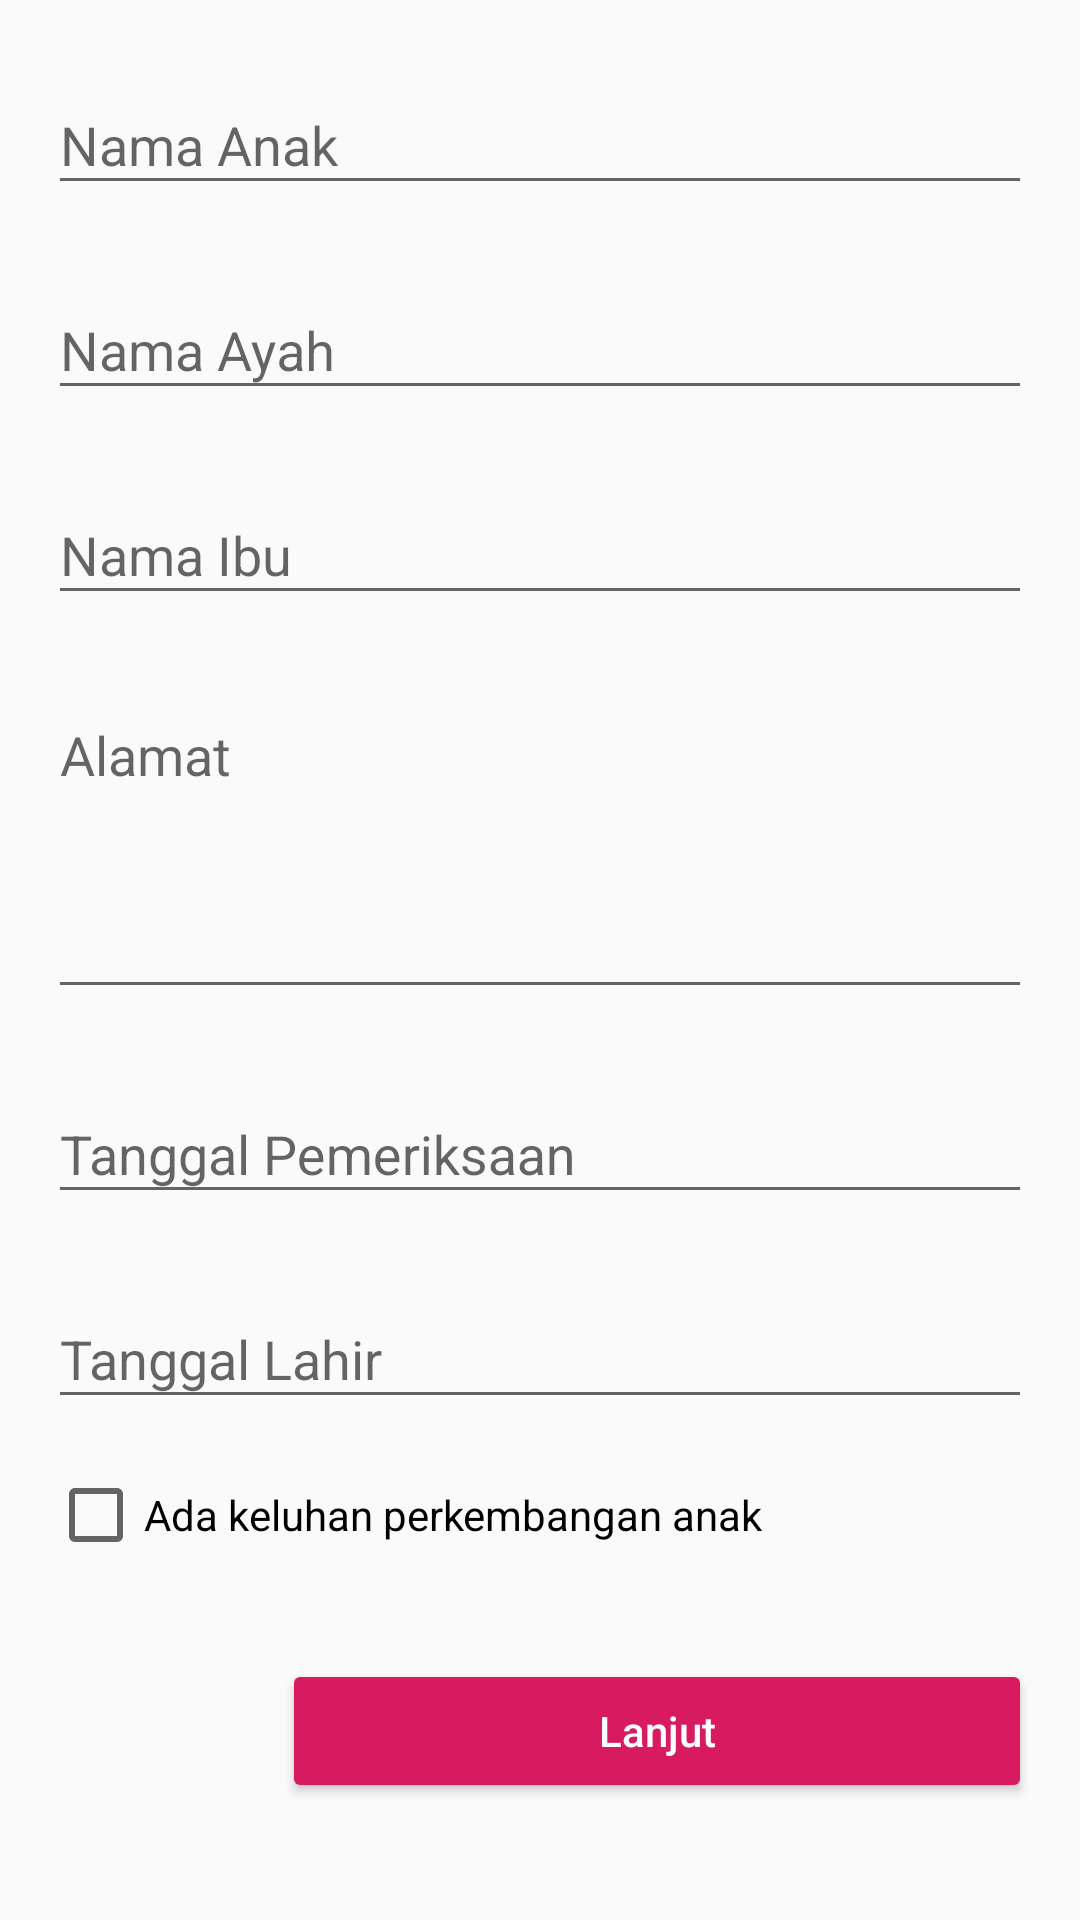

Produce the Android XML layout that renders to this screen, including the resource entries it uses.
<!-- AndroidManifest.xml: application theme AppTheme -->
<!-- res/layout/activity_form.xml -->
<?xml version="1.0" encoding="utf-8"?>
<ScrollView xmlns:android="http://schemas.android.com/apk/res/android"
    xmlns:app="http://schemas.android.com/apk/res-auto"
    xmlns:tools="http://schemas.android.com/tools"
    android:padding="16dp"
    tools:context=".pages.FormActivity"
    android:layout_width="match_parent"
    android:layout_height="match_parent">
    <LinearLayout
        android:layout_width="match_parent"
        android:layout_height="wrap_content"
        android:orientation="vertical">

        <android.support.design.widget.TextInputLayout
            android:layout_width="match_parent"
            android:layout_marginBottom="16dp"
            android:layout_height="wrap_content">
            <EditText
                android:id="@+id/etNamaAnak"
                android:hint="Nama Anak"
                android:inputType="text"
                android:layout_width="match_parent"
                android:layout_height="wrap_content" />
        </android.support.design.widget.TextInputLayout>

        <android.support.design.widget.TextInputLayout
            android:layout_width="match_parent"
            android:layout_marginBottom="16dp"
            android:layout_height="wrap_content">
            <EditText
                android:id="@+id/etNamaAyah"
                android:hint="Nama Ayah"
                android:inputType="text"
                android:layout_width="match_parent"
                android:layout_height="wrap_content" />
        </android.support.design.widget.TextInputLayout>

        <android.support.design.widget.TextInputLayout
            android:layout_width="match_parent"
            android:layout_marginBottom="16dp"
            android:layout_height="wrap_content">
            <EditText
                android:id="@+id/etNamaIbu"
                android:hint="Nama Ibu"
                android:inputType="text"
                android:layout_width="match_parent"
                android:layout_height="wrap_content" />
        </android.support.design.widget.TextInputLayout>

        <android.support.design.widget.TextInputLayout
            android:layout_width="match_parent"
            android:layout_marginBottom="16dp"
            android:layout_height="wrap_content">
            <EditText
                android:id="@+id/etAlamat"
                android:hint="Alamat"
                android:inputType="textMultiLine"
                android:gravity="top"
                android:minLines="4"
                android:layout_width="match_parent"
                android:layout_height="wrap_content" />
        </android.support.design.widget.TextInputLayout>

        <android.support.design.widget.TextInputLayout
            android:layout_width="match_parent"
            android:layout_marginBottom="16dp"
            android:layout_height="wrap_content">
            <EditText
                android:id="@+id/etTanggalPeriksa"
                android:hint="Tanggal Pemeriksaan"
                android:inputType="none"
                android:clickable="true"
                android:focusable="false"
                android:layout_width="match_parent"
                android:layout_height="wrap_content" />
        </android.support.design.widget.TextInputLayout>

        <android.support.design.widget.TextInputLayout
            android:layout_width="match_parent"
            android:layout_marginBottom="16dp"
            android:layout_height="wrap_content">
            <EditText
                android:id="@+id/etTanggalLahir"
                android:hint="Tanggal Lahir"
                android:inputType="none"
                android:clickable="true"
                android:focusable="false"
                android:layout_width="match_parent"
                android:layout_height="wrap_content" />
        </android.support.design.widget.TextInputLayout>


        <CheckBox
            android:id="@+id/cbKeluhan"
            android:text="Ada keluhan perkembangan anak"
            android:layout_width="match_parent"
            android:layout_height="wrap_content" />

        <Button
            android:id="@+id/btnLanjut"
            android:layout_marginTop="32dp"
            style="@style/Widget.AppCompat.Button.Colored"
            android:textAllCaps="false"
            android:layout_width="250dp"
            android:layout_gravity="end"
            android:layout_height="wrap_content"
            android:text="Lanjut" />


    </LinearLayout>
</ScrollView>
<!-- resources referenced by this layout -->
<resources>
  <style name="AppTheme" parent="Theme.AppCompat.Light.DarkActionBar">
          
          <item name="colorPrimary">@color/colorPrimary</item>
          <item name="colorPrimaryDark">@color/colorPrimaryDark</item>
          <item name="colorAccent">@color/colorAccent</item>
      </style>
  <color name="colorPrimary">#6EA6CA</color>
  <color name="colorPrimaryDark">#3c7799</color>
  <color name="colorAccent">#D81B60</color>
</resources>
